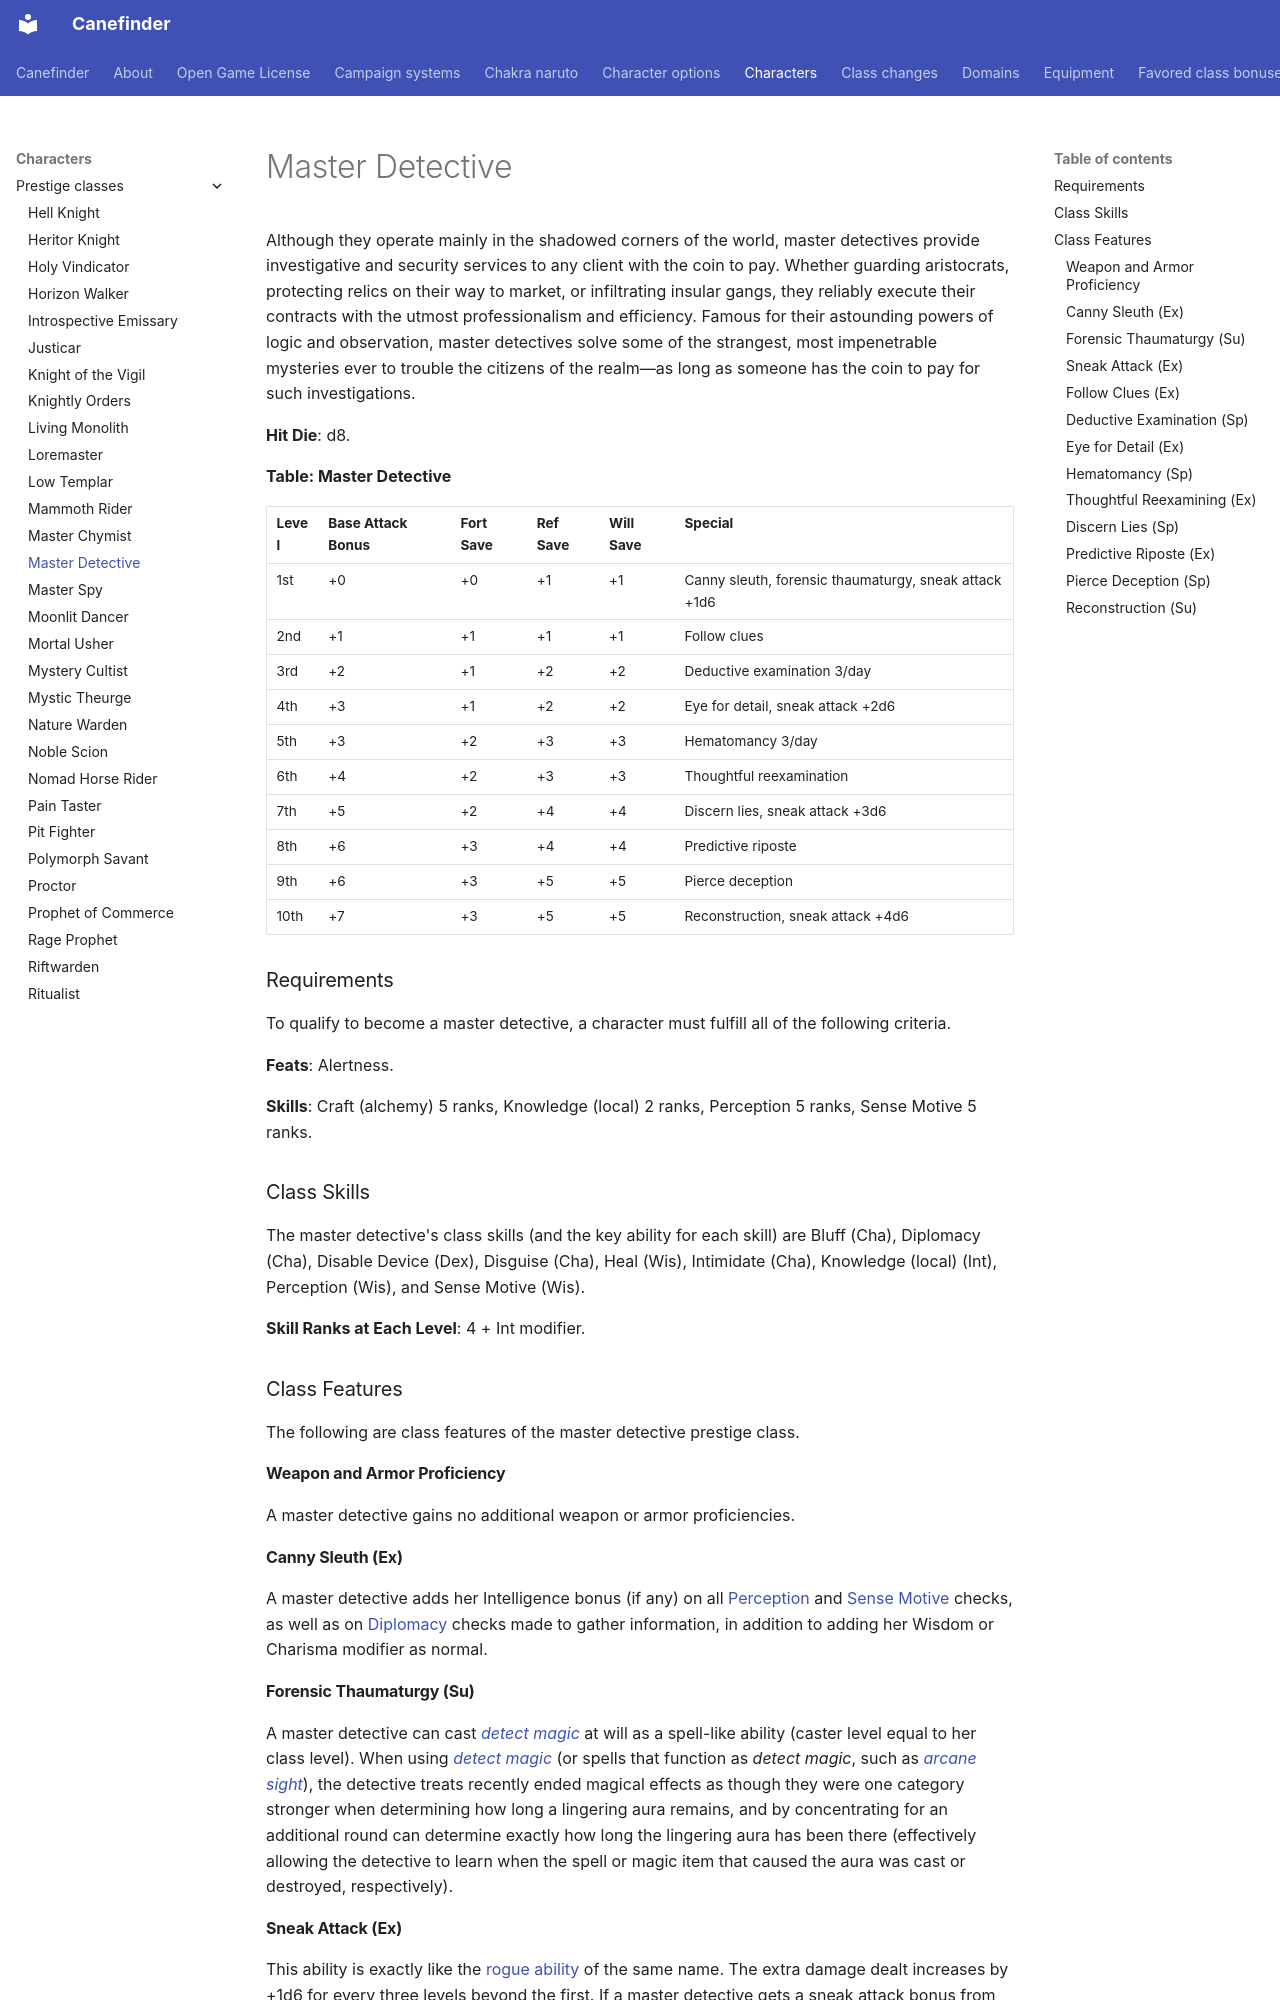

repository: canefinderhouserules/Canefinderhouserules · page: characters/prestige-classes/master-detective/index.html · generator: mkdocs

# Master Detective

Although they operate mainly in the shadowed corners of the world, master detectives provide investigative and security services to any client with the coin to pay. Whether guarding aristocrats, protecting relics on their way to market, or infiltrating insular gangs, they reliably execute their contracts with the utmost professionalism and efficiency. Famous for their astounding powers of logic and observation, master detectives solve some of the strangest, most impenetrable mysteries ever to trouble the citizens of the realm—as long as someone has the coin to pay for such investigations.

**Hit Die**: d8.

**Table: Master Detective**

| Level | Base Attack Bonus | Fort Save | Ref Save | Will Save | Special |
|---|---|---|---|---|---|
| 1st | +0 | +0 | +1 | +1 | Canny sleuth, forensic thaumaturgy, sneak attack +1d6 |
| 2nd | +1 | +1 | +1 | +1 | Follow clues |
| 3rd | +2 | +1 | +2 | +2 | Deductive examination 3/day |
| 4th | +3 | +1 | +2 | +2 | Eye for detail, sneak attack +2d6 |
| 5th | +3 | +2 | +3 | +3 | Hematomancy 3/day |
| 6th | +4 | +2 | +3 | +3 | Thoughtful reexamination |
| 7th | +5 | +2 | +4 | +4 | Discern lies, sneak attack +3d6 |
| 8th | +6 | +3 | +4 | +4 | Predictive riposte |
| 9th | +6 | +3 | +5 | +5 | Pierce deception |
| 10th | +7 | +3 | +5 | +5 | Reconstruction, sneak attack +4d6 |

### Requirements

To qualify to become a master detective, a character must fulfill all of the following criteria.

**Feats**: Alertness.

**Skills**: Craft (alchemy) 5 ranks, Knowledge (local) 2 ranks, Perception 5 ranks, Sense Motive 5 ranks.

### Class Skills

The master detective's class skills (and the key ability for each skill) are Bluff (Cha), Diplomacy (Cha), Disable Device (Dex), Disguise (Cha), Heal (Wis), Intimidate (Cha), Knowledge (local) (Int), Perception (Wis), and Sense Motive (Wis).

**Skill Ranks at Each Level**: 4 + Int modifier.

### Class Features

The following are class features of the master detective prestige class.

#### Weapon and Armor Proficiency

A master detective gains no additional weapon or armor proficiencies.

#### Canny Sleuth (Ex)

A master detective adds her Intelligence bonus (if any) on all [Perception](../../rules/skills/perception.md) and [Sense Motive](../../rules/skills/sense-motive.md) checks, as well as on [Diplomacy](../../rules/skills/diplomacy.md) checks made to gather information, in addition to adding her Wisdom or Charisma modifier as normal.

#### Forensic Thaumaturgy (Su)

A master detective can cast [*detect magic*](../../magic/spells/detect-magic.md) at will as a spell-like ability (caster level equal to her class level). When using [*detect magic*](../../magic/spells/detect-magic.md) (or spells that function as *detect magic*, such as [*arcane sight*](../../magic/spells/arcane-sight.md)), the detective treats recently ended magical effects as though they were one category stronger when determining how long a lingering aura remains, and by concentrating for an additional round can determine exactly how long the lingering aura has been there (effectively allowing the detective to learn when the spell or magic item that caused the aura was cast or destroyed, respectively).

#### Sneak Attack (Ex)

This ability is exactly like the [rogue ability](../classes/rogue.md#sneak-attack) of the same name. The extra damage dealt increases by +1d6 for every three levels beyond the first. If a master detective gets a sneak attack bonus from another source, the bonuses on damage stack.

#### Follow Clues (Ex)

At 2nd level, a master detective can use Perception to follow tracks as per the [Survival](../../rules/skills/survival.md) skill, as though she possessed the follow clues rogue talent. If the detective already has this ability from another class, she can move at her normal speed while tracking with the Perception skill without taking the usual –5 penalty on her Perception checks.

#### Deductive Examination (Sp)

At 3rd level, the master detective can use the spell [residual tracking](../../magic/spells/residual-tracking.md) three times per day as a spell-like ability (caster level equal to her class level).
